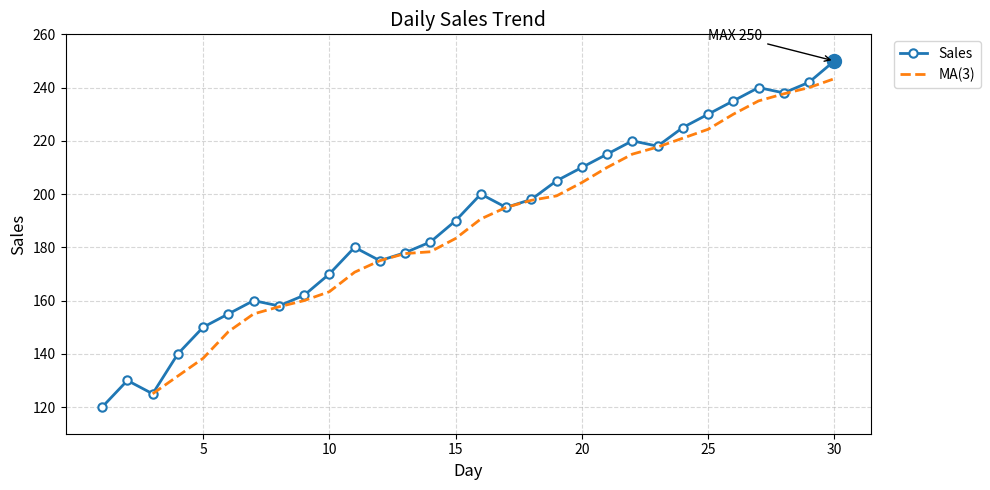

This chart was generated by the following Python code:
import pandas as pd
import matplotlib.pyplot as plt

data = {
"day":list(range(1,31)),# 1일 ~ 30일
"sales": [
120,130,125,140,150,155,160,
158,162,170,180,175,178,182,
190,200,195,198,205,210,
215,220,218,225,230,
235,240,238,242,250
    ]
}

df = pd.DataFrame(data)
df["ma3"] = df["sales"].rolling(3).mean()
line_color = "#1f77b4"
ma_color = "#ff7f0e"

plt.figure(figsize=(10, 5))

plt.plot(
    df["day"], df["sales"],
    color=line_color,
    linewidth=2,
    marker="o",
    markersize=6,
    markerfacecolor="white",
    markeredgecolor=line_color,
    markeredgewidth=1.5,
    label="Sales"
)

plt.plot(
    df["day"], df["ma3"],
    color=ma_color,
    linewidth=2,
    linestyle="dashed",
    label="MA(3)"
)

# 최대값 표시 + 주석
idx = df["sales"].idxmax()
x_max = df.loc[idx, "day"]
y_max = df.loc[idx, "sales"]
plt.plot([x_max], [y_max], marker="o", markersize=10)

plt.annotate(
    f"MAX {y_max}",
    xy=(x_max, y_max),
    xytext=(x_max - 5, y_max + 8),
    arrowprops=dict(arrowstyle="->")
)

plt.title("Daily Sales Trend", fontsize=14)
plt.xlabel("Day", fontsize=12)
plt.ylabel("Sales", fontsize=12)
plt.xticks(range(5, 31, 5))
plt.ylim(df["sales"].min() - 10, df["sales"].max() + 10)
plt.grid(True, linestyle="--", alpha=0.5)

plt.legend(loc="upper left", bbox_to_anchor=(1.02, 1))
plt.tight_layout()
plt.show()
